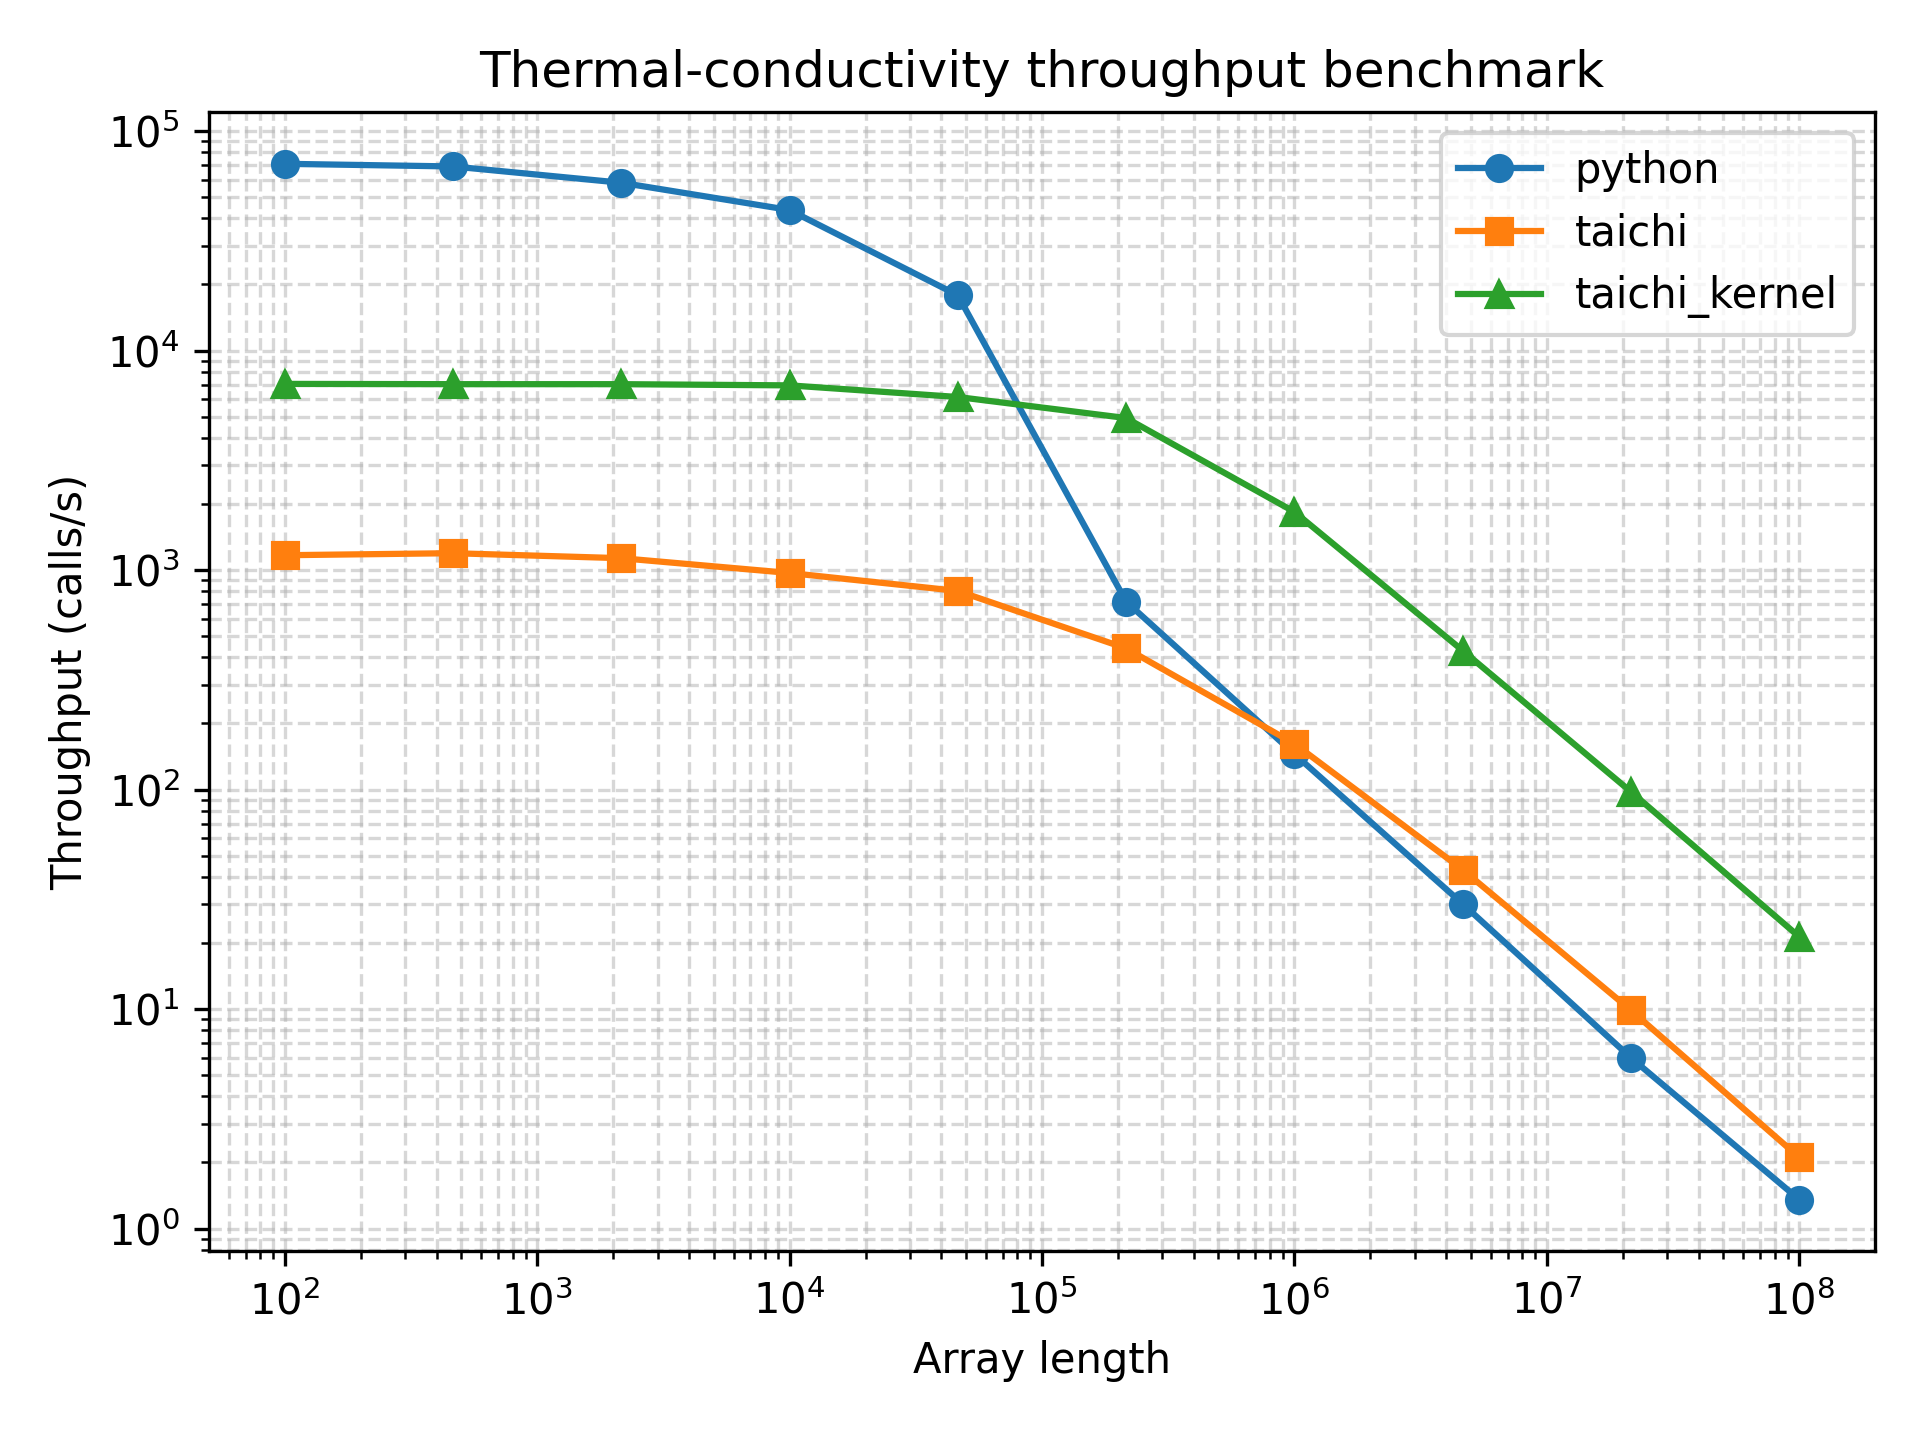

Values plotted in this chart, from the file beside it:
array_length, python_function_calls, python_min_time_s, python_max_time_s, python_mean_time_s, python_mode_time_s, python_median_time_s, python_std_time_s, python_throughput_calls_per_s, python_cycles_per_call, python_flops_per_call, python_flops_per_cycle, taichi_function_calls, taichi_min_time_s, taichi_max_time_s, taichi_mean_time_s, taichi_mode_time_s, taichi_median_time_s, taichi_std_time_s, taichi_throughput_calls_per_s, taichi_cycles_per_call, taichi_flops_per_call, taichi_flops_per_cycle, taichi_kernel_function_calls
100, 40309, 1.41e-05, 0.000579, 2.4117725569971966e-05, 1.46e-05, 1.79e-05, 1.569109195698713e-05, 70922, 42230, 100, 0.002368, 521, 0.000856, 0.1678, 0.001917, 0.001154, 0.001454, 0.007308, 1168, 2563720, 100, 3.900581966829451e-05, 4278
464, 50362, 1.45e-05, 0.0003828, 1.9309820896707836e-05, 1.5e-05, 1.54e-05, 1.0567617361389431e-05, 68966, 43428, 464, 0.01068, 777, 0.000838, 0.004398, 0.001285, 0.000981, 0.00113, 0.0004971, 1193, 2509810, 464, 0.0001849, 4767
2154, 41490, 1.72e-05, 0.0008093, 2.3519638467100505e-05, 1.77e-05, 1.85e-05, 1.4110757365091928e-05, 58140, 51514, 2154, 0.04181, 624, 0.000883, 0.0245, 0.0016, 0.002198, 0.001398, 0.001274, 1133, 2644585, 2154, 0.0008145, 4746
10000, 24756, 2.29e-05, 0.00062, 3.960689125868476e-05, 2.33e-05, 2.93e-05, 2.6878889760905002e-05, 43668, 68586, 10000, 0.1458, 738, 0.001031, 0.002391, 0.001353, 0.001458, 0.001302, 0.0002122, 969.7, 3088444, 10000, 0.003238, 3619
46415, 8260, 5.6e-05, 0.0009335, 0.0001197, 5.67e-05, 0.0001017, 6.973450710673446e-05, 17857, 167720, 46415, 0.2767, 395, 0.001245, 0.007299, 0.00253, 0.003118, 0.002096, 0.001164, 803.2, 3728775, 46415, 0.01245, 4455
215443, 404, 0.001392, 0.005454, 0.002473, 0.00145, 0.002312, 0.0008398, 718.5, 4168441, 215443, 0.05168, 312, 0.002274, 0.005673, 0.003208, 0.003129, 0.003043, 0.000595, 439.8, 6810630, 215443, 0.03163, 3798
1000000, 117, 0.006889, 0.01714, 0.008557, 0.008223, 0.007495, 0.002293, 145.1, 20634052, 1000000, 0.04846, 129, 0.006181, 0.01197, 0.007771, 0.01149, 0.007638, 0.0009997, 161.8, 18513293, 1000000, 0.05402, 1453
4641588, 28, 0.03318, 0.07589, 0.03688, 0.03703, 0.03374, 0.00902, 30.14, 99381587, 4641588, 0.0467, 29, 0.02318, 0.0565, 0.0354, 0.02958, 0.03442, 0.008258, 43.14, 69426796, 4641588, 0.06686, 388
21544346, 6, 0.1667, 0.2243, 0.1871, 0.1721, 0.1832, 0.02057, 5.997, 499375518, 21544346, 0.04314, 10, 0.1013, 0.1281, 0.1103, 0.1281, 0.1074, 0.009104, 9.873, 303362652, 21544346, 0.07102, 92
100000000, 5, 0.7378, 0.7903, 0.7723, 0.7727, 0.7759, 0.0205, 1.355, 2209799952, 100000000, 0.04525, 5, 0.4742, 0.5562, 0.5123, 0.516, 0.5116, 0.02945, 2.109, 1420305972, 100000000, 0.07041, 20
